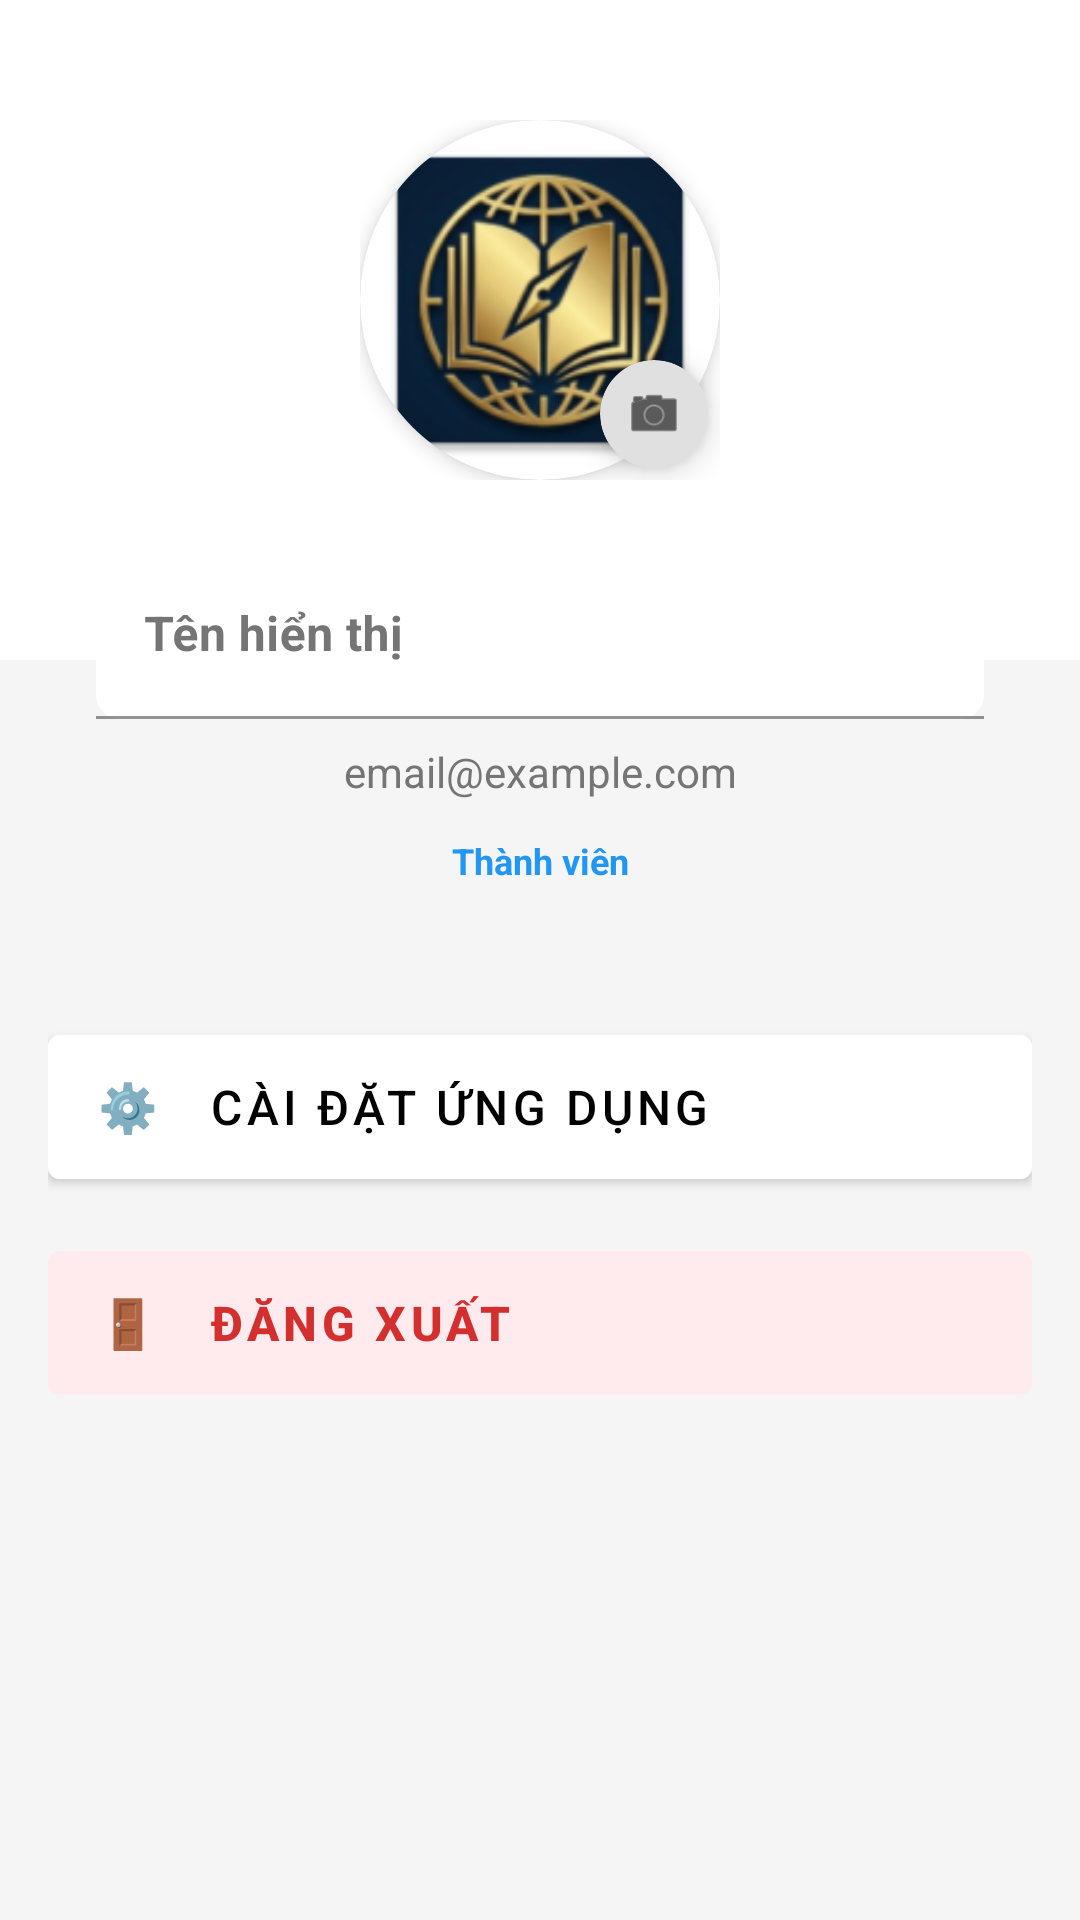

Reconstruct the res/layout file that produces this screen, plus the resources it refers to.
<!-- AndroidManifest.xml: application theme Theme.SuperNews -->
<!-- res/layout/fragment_profile.xml -->
<?xml version="1.0" encoding="utf-8"?>
<androidx.constraintlayout.widget.ConstraintLayout
    xmlns:android="http://schemas.android.com/apk/res/android"
    xmlns:app="http://schemas.android.com/apk/res-auto"
    android:layout_width="match_parent"
    android:layout_height="match_parent"
    android:background="@color/app_background">

    <View
        android:id="@+id/viewHeader"
        android:layout_width="match_parent"
        android:layout_height="220dp"
        android:background="@color/content_background"
        app:layout_constraintTop_toTopOf="parent" />

    <androidx.constraintlayout.widget.ConstraintLayout
        android:id="@+id/layoutAvatar"
        android:layout_width="wrap_content"
        android:layout_height="wrap_content"
        android:layout_marginTop="40dp"
        app:layout_constraintEnd_toEndOf="parent"
        app:layout_constraintStart_toStartOf="parent"
        app:layout_constraintTop_toTopOf="parent">

        <androidx.cardview.widget.CardView
            android:layout_width="120dp"
            android:layout_height="120dp"
            app:cardCornerRadius="60dp"
            app:cardElevation="4dp"
            app:layout_constraintStart_toStartOf="parent"
            app:layout_constraintTop_toTopOf="parent">

            <ImageView
                android:id="@+id/imgAvatar"
                android:layout_width="match_parent"
                android:layout_height="match_parent"
                android:scaleType="centerCrop"
                android:src="@mipmap/ic_launcher" />
        </androidx.cardview.widget.CardView>

        <androidx.cardview.widget.CardView
            android:layout_width="36dp"
            android:layout_height="36dp"
            android:layout_marginEnd="4dp"
            android:layout_marginBottom="4dp"
            app:cardBackgroundColor="@color/divider"
            app:cardCornerRadius="18dp"
            app:cardElevation="6dp"
            app:layout_constraintBottom_toBottomOf="parent"
            app:layout_constraintEnd_toEndOf="parent">

            <ImageView
                android:layout_width="20dp"
                android:layout_height="20dp"
                android:layout_gravity="center"
                android:src="@android:drawable/ic_menu_camera"
                app:tint="@color/text_primary" />
        </androidx.cardview.widget.CardView>
    </androidx.constraintlayout.widget.ConstraintLayout>

    <com.google.android.material.textfield.TextInputLayout
        android:id="@+id/ilName"
        android:layout_width="match_parent"
        android:layout_height="wrap_content"
        android:layout_marginHorizontal="32dp"
        android:layout_marginTop="24dp"
        android:hint="Tên hiển thị"
        android:textColorHint="@color/text_secondary"
        app:hintTextColor="@color/purple_500"
        app:boxStrokeColor="@color/purple_500"
        app:boxBackgroundColor="@color/content_background"
        app:boxCornerRadiusBottomEnd="8dp"
        app:boxCornerRadiusBottomStart="8dp"
        app:boxCornerRadiusTopEnd="8dp"
        app:boxCornerRadiusTopStart="8dp"
        app:layout_constraintTop_toBottomOf="@id/layoutAvatar">

        <com.google.android.material.textfield.TextInputEditText
            android:id="@+id/edtName"
            android:layout_width="match_parent"
            android:layout_height="wrap_content"
            android:inputType="textPersonName"
            android:textStyle="bold"
            android:textAlignment="center"
            android:textColor="@color/text_primary" />
    </com.google.android.material.textfield.TextInputLayout>

    <TextView
        android:id="@+id/tvEmail"
        android:layout_width="wrap_content"
        android:layout_height="wrap_content"
        android:layout_marginTop="8dp"
        android:text="email@example.com"
        android:textColor="@color/text_secondary"
        android:textSize="14sp"
        app:layout_constraintEnd_toEndOf="parent"
        app:layout_constraintStart_toStartOf="parent"
        app:layout_constraintTop_toBottomOf="@id/ilName" />

    <TextView
        android:id="@+id/tvRole"
        android:layout_width="wrap_content"
        android:layout_height="wrap_content"
        android:layout_marginTop="8dp"
        android:background="@drawable/bg_edittext_rounded"
        android:backgroundTint="#E3F2FD"
        android:paddingHorizontal="12dp"
        android:paddingVertical="4dp"
        android:text="Thành viên"
        android:textColor="#2196F3"
        android:textSize="12sp"
        android:textStyle="bold"
        app:layout_constraintEnd_toEndOf="parent"
        app:layout_constraintStart_toStartOf="parent"
        app:layout_constraintTop_toBottomOf="@id/tvEmail" />

    <Button
        android:id="@+id/btnSaveProfile"
        android:layout_width="wrap_content"
        android:layout_height="wrap_content"
        android:layout_marginTop="16dp"
        android:backgroundTint="#4CAF50"
        android:text="Lưu thay đổi"
        android:textColor="#FFFFFF"
        android:visibility="gone"
        app:layout_constraintEnd_toEndOf="parent"
        app:layout_constraintStart_toStartOf="parent"
        app:layout_constraintTop_toBottomOf="@id/tvRole" />

    <LinearLayout
        android:layout_width="match_parent"
        android:layout_height="wrap_content"
        android:layout_marginTop="40dp"
        android:orientation="vertical"
        android:paddingHorizontal="16dp"
        app:layout_constraintTop_toBottomOf="@id/btnSaveProfile">

        <Button
            android:id="@+id/btnAdminLog"
            android:layout_width="match_parent"
            android:layout_height="60dp"
            android:layout_marginBottom="12dp"
            android:backgroundTint="#FF9800"
            android:elevation="2dp"
            android:gravity="start|center_vertical"
            android:stateListAnimator="@null"
            android:text="📜   Lịch sử hoạt động (Admin)"
            android:textColor="#FFFFFF"
            android:textSize="16sp"
            android:visibility="gone" />

        <Button
            android:id="@+id/btnUserManage"
            android:layout_width="match_parent"
            android:layout_height="60dp"
            android:layout_marginBottom="12dp"
            android:backgroundTint="#2196F3"
            android:gravity="start|center_vertical"
            android:text="👥   Quản lý tài khoản"
            android:textColor="#FFFFFF"
            android:textSize="16sp"
            android:visibility="gone" />

        <Button
            android:id="@+id/btnSettings"
            android:layout_width="match_parent"
            android:layout_height="60dp"
            android:layout_marginBottom="12dp"
            android:backgroundTint="@color/content_background"
            android:elevation="2dp"
            android:gravity="start|center_vertical"
            android:stateListAnimator="@null"
            android:text="⚙️   Cài đặt ứng dụng"
            android:textColor="@color/text_primary"
            android:textSize="16sp" />

        <Button
            android:id="@+id/btnLogout"
            android:layout_width="match_parent"
            android:layout_height="60dp"
            android:backgroundTint="#FFEBEE"
            android:elevation="0dp"
            android:gravity="start|center_vertical"
            android:stateListAnimator="@null"
            android:text="🚪   Đăng xuất"
            android:textColor="#D32F2F"
            android:textSize="16sp"
            android:textStyle="bold" />
    </LinearLayout>

    <ProgressBar
        android:id="@+id/progressBarProfile"
        android:layout_width="wrap_content"
        android:layout_height="wrap_content"
        android:layout_centerInParent="true"
        android:elevation="10dp"
        android:visibility="gone"
        app:layout_constraintBottom_toBottomOf="parent"
        app:layout_constraintEnd_toEndOf="parent"
        app:layout_constraintStart_toStartOf="parent"
        app:layout_constraintTop_toTopOf="parent" />

</androidx.constraintlayout.widget.ConstraintLayout>
<!-- resources referenced by this layout -->
<resources>
  <color name="app_background">#F5F5F5</color>
  <color name="content_background">#FFFFFF</color>
  <color name="divider">#E0E0E0</color>
  <color name="purple_500">#2196F3</color>
  <color name="text_primary">#000000</color>
  <color name="text_secondary">#757575</color>
  <!-- mipmap ic_launcher: webp bitmap (mipmap-hdpi, 5926 bytes) -->
  <style name="Theme.SuperNews" parent="Theme.MaterialComponents.DayNight.NoActionBar">
  </style>
</resources>
